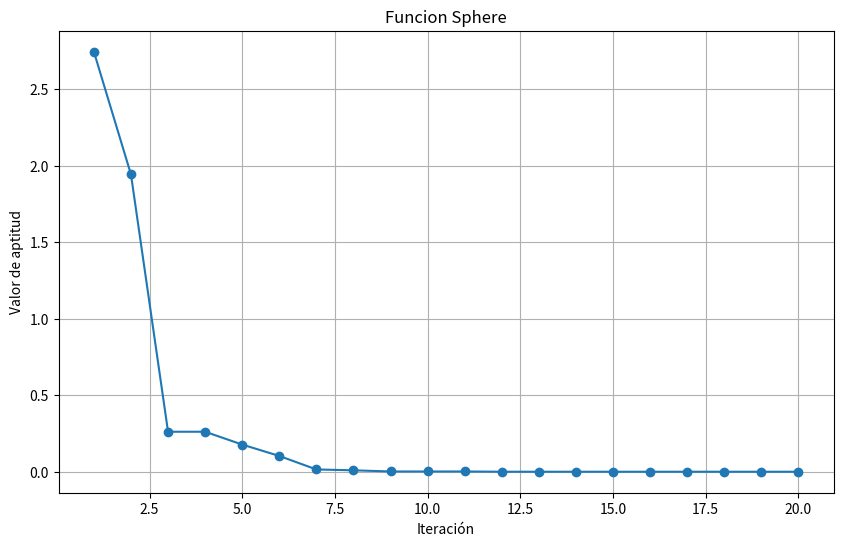

Here is the Python script that generated this plot:
import matplotlib.pyplot as plt
import numpy as np

fitness_values = [
    2.7434458197735236,
    1.9418435265191811,
    0.26116880448089824,
    0.26116880448089824,
    0.17737631630292688,
    0.10299682864883965,
    0.014782572452234745,
    0.009251672212748254,
    0.0015582640194990902,
    0.0015582640194990902,
    0.0015582640194990902,
    0.00001586400955306464,
    0.00001586400955306464,
    0.00001586400955306464,
    0.000001246607340890888,
    0.000001246607340890888,
    0.000001246607340890888,
    0.0000002933904497841887,
    0.0000002933904497841887,
    0.000000026905702383755087
]

mean_fitness = np.mean(fitness_values)
std_dev_fitness = np.std(fitness_values)

print("Promedio de los valores de fitness:", mean_fitness)
print("Desviación estándar de los valores de fitness:", std_dev_fitness)

# Crear una lista de índices para el eje x
indices = list(range(1, len(fitness_values) + 1))

plt.figure(figsize=(10, 6))
plt.plot(indices, fitness_values, marker='o', linestyle='-')
plt.title('Funcion Sphere')
plt.xlabel('Iteración')
plt.ylabel('Valor de aptitud')
plt.grid(True)
plt.show()
